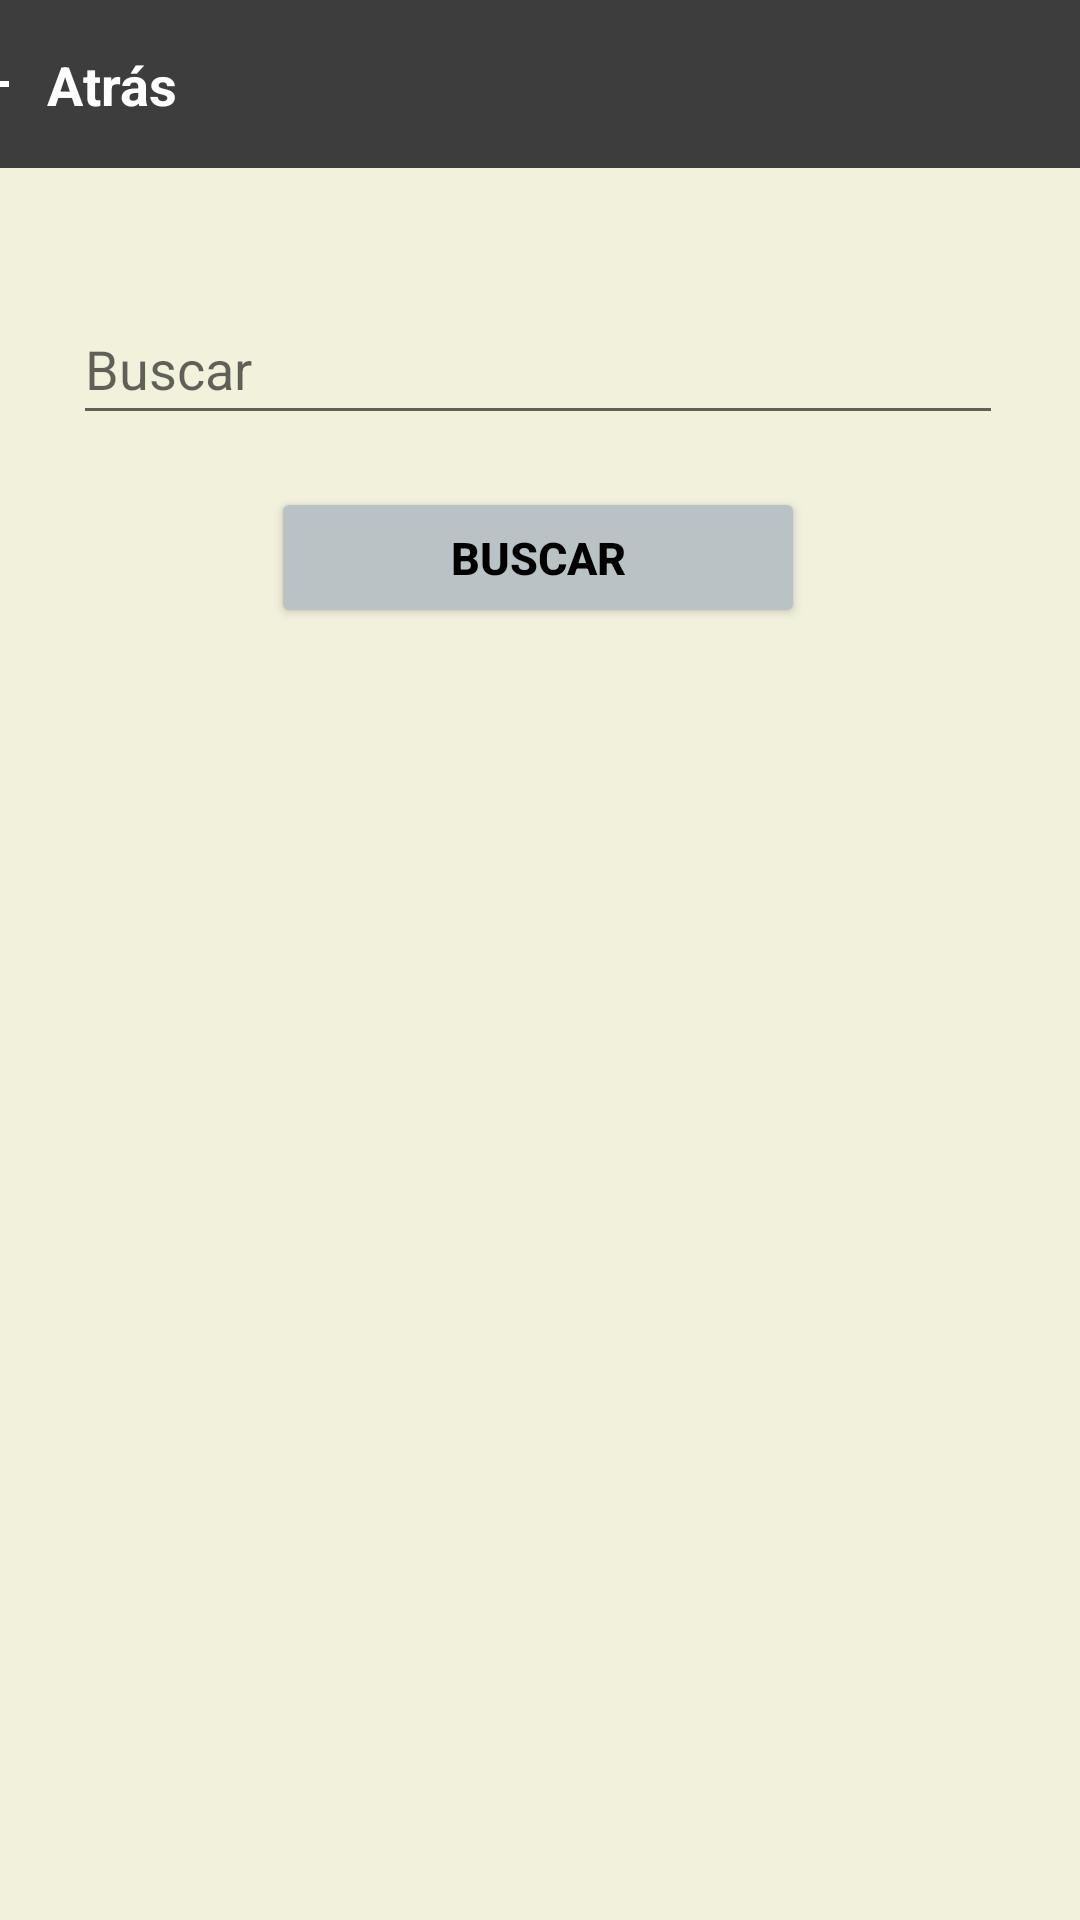

The Android layout XML behind this screen, and the referenced resources:
<!-- AndroidManifest.xml: application theme Theme.Eatify -->
<!-- res/layout/buscar.xml -->
<?xml version="1.0" encoding="utf-8"?>
<androidx.constraintlayout.widget.ConstraintLayout xmlns:android="http://schemas.android.com/apk/res/android"
    android:layout_width="match_parent"
    android:layout_height="match_parent"
    xmlns:app="http://schemas.android.com/apk/res-auto"
    android:background="@color/backGround">

    <androidx.appcompat.widget.Toolbar
        android:id="@+id/toolbar"
        android:layout_width="416dp"
        android:layout_height="56dp"
        android:background="@color/toolbar"
        android:minHeight="?attr/actionBarSize"
        android:theme="?attr/actionBarTheme"
        app:navigationIcon="?attr/homeAsUpIndicator"
        app:layout_constraintEnd_toEndOf="parent"
        app:layout_constraintHorizontal_bias="0.6"
        app:layout_constraintStart_toStartOf="parent"
        app:layout_constraintTop_toTopOf="parent" />

    <EditText
        android:id="@+id/editTextTextPersonName"
        android:layout_width="310dp"
        android:layout_height="47dp"
        android:ems="10"
        android:hint="Buscar"
        android:inputType="textPersonName"
        app:layout_constraintBottom_toBottomOf="parent"
        app:layout_constraintEnd_toEndOf="parent"
        app:layout_constraintHorizontal_bias="0.485"
        app:layout_constraintStart_toStartOf="parent"
        app:layout_constraintTop_toTopOf="parent"
        app:layout_constraintVertical_bias="0.165" />

    <TextView
        android:id="@+id/textView"
        android:layout_width="54dp"
        android:layout_height="32dp"
        android:layout_marginTop="16dp"
        android:text="Atrás"
        android:textColor="@color/white"
        android:textSize="18sp"
        android:textStyle="bold"
        app:layout_constraintEnd_toEndOf="parent"
        app:layout_constraintHorizontal_bias="0.144"
        app:layout_constraintStart_toStartOf="@+id/toolbar"
        app:layout_constraintTop_toTopOf="parent" />

    <Button
        android:id="@+id/button"
        android:layout_width="178dp"
        android:layout_height="47dp"
        android:backgroundTint="@color/button"
        android:text="Buscar"
        android:textColor="@color/black"
        android:textSize="15sp"
        android:textStyle="bold"
        app:layout_constraintBottom_toBottomOf="parent"
        app:layout_constraintEnd_toEndOf="parent"
        app:layout_constraintHorizontal_bias="0.497"
        app:layout_constraintStart_toStartOf="parent"
        app:layout_constraintTop_toTopOf="parent"
        app:layout_constraintVertical_bias="0.274" />


</androidx.constraintlayout.widget.ConstraintLayout>
<!-- resources referenced by this layout -->
<resources>
  <color name="backGround">#FFF2F1DC</color>
  <color name="black">#FF000000</color>
  <color name="button">#FFB9C2C4</color>
  <color name="toolbar">#FF3D3D3D</color>
  <color name="white">#FFFFFFFF</color>
  <style name="Theme.Eatify" parent="Theme.MaterialComponents.DayNight.DarkActionBar">
          
          <item name="colorPrimary">@color/purple_500</item>
          <item name="colorPrimaryVariant">@color/purple_700</item>
          <item name="colorOnPrimary">@color/white</item>
          
          <item name="colorSecondary">@color/teal_200</item>
          <item name="colorSecondaryVariant">@color/teal_700</item>
          <item name="colorOnSecondary">@color/black</item>
          
          <item name="android:statusBarColor" tools:targetApi="l">?attr/colorPrimaryVariant</item>
          
      </style>
  <color name="purple_500">#FF6200EE</color>
  <color name="purple_700">#FF3700B3</color>
  <color name="teal_200">#FF03DAC5</color>
  <color name="teal_700">#FF018786</color>
</resources>
